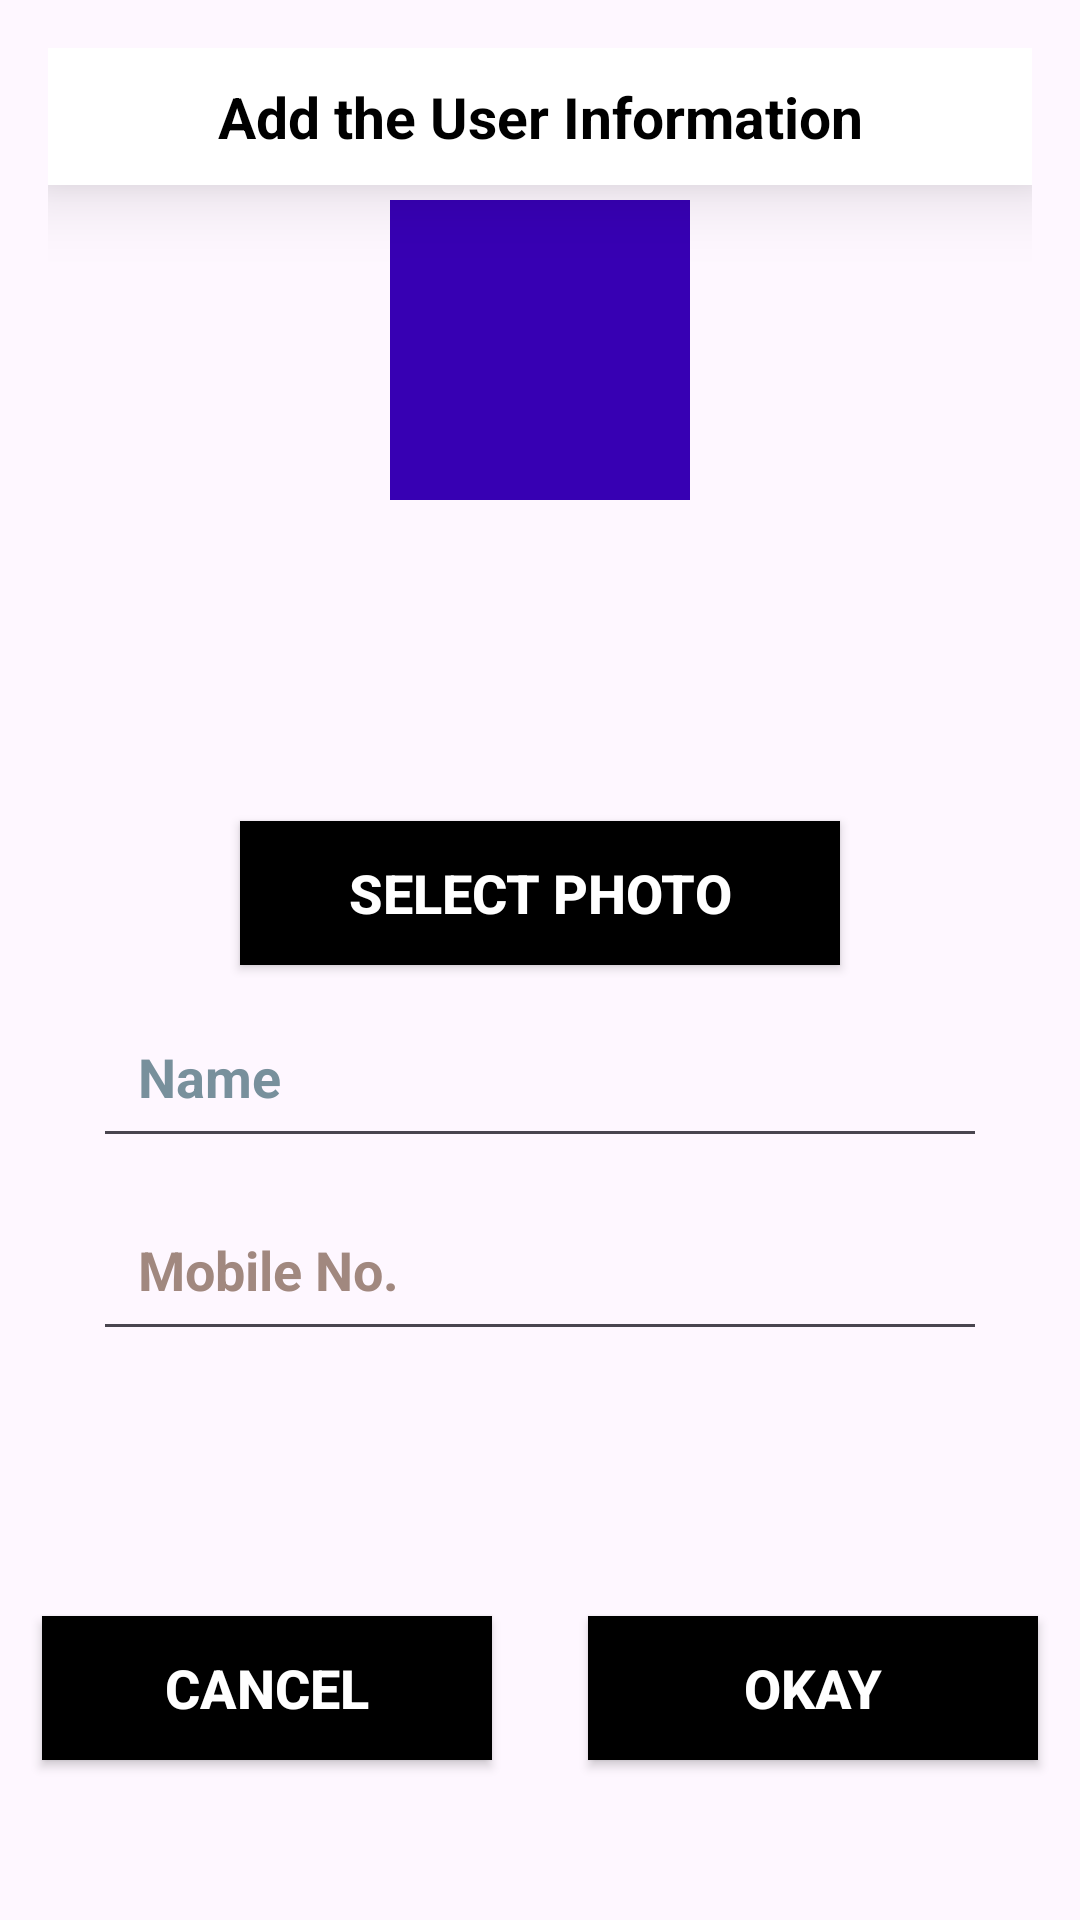

The Android layout XML behind this screen, and the referenced resources:
<!-- AndroidManifest.xml: application theme Theme.MTeam -->
<!-- res/layout/fragment_note_players_details.xml -->
<?xml version="1.0" encoding="utf-8"?>
<androidx.constraintlayout.widget.ConstraintLayout xmlns:android="http://schemas.android.com/apk/res/android"
    xmlns:app="http://schemas.android.com/apk/res-auto"
    xmlns:tools="http://schemas.android.com/tools"
    android:layout_width="match_parent"
    android:layout_height="match_parent"
    android:id="@+id/notePlayersDetails"

    android:name="androidx.navigation.fragment.NavHostFragment"
    app:defaultNavHost="true"
    app:navGraph="@navigation/app_navigation"

    tools:context=".note.NotePlayersDetails">

    <LinearLayout
        android:id="@+id/userinfo"
        android:orientation="vertical"
        android:layout_margin="16dp"
        android:layout_width="match_parent"
        android:layout_height="wrap_content"
        app:layout_constraintTop_toTopOf="parent"
        app:layout_constraintEnd_toEndOf="parent"
        app:layout_constraintStart_toStartOf="parent"

        >

        <TextView
            android:text="Add the User Information"
            android:textStyle="bold"
            android:textSize="19sp"
            android:textColor="@color/black"
            android:background="@color/design_default_color_background"
            android:padding="10dp"
            android:elevation="15dp"
            android:layout_gravity="center"
            android:gravity="center"
            android:layout_width="match_parent"
            android:layout_height="wrap_content"
            />

        <ImageView
            android:id="@+id/select_Image"
            android:background="@color/design_default_color_primary_variant"
            android:layout_gravity="center"
            android:layout_margin="5dp"
            android:layout_width="100dp"
            android:layout_height="100dp"

            />
        <ProgressBar
            android:id="@+id/btn_progress_ar"
            style="?android:attr/progressBarStyle"
            android:layout_width="36dp"
            android:layout_height="36dp"
            android:layout_centerInParent="true"
            android:layout_marginTop="16dp"
            android:elevation="10dp"
            android:indeterminateTint="@color/white"
            android:visibility="invisible" />

        <Button
            android:id="@+id/btn_selectImage"
            android:layout_width="200dp"
            android:layout_height="wrap_content"
            android:layout_gravity="center"
            android:layout_marginStart="16dp"
            android:layout_marginTop="50dp"
            android:layout_marginEnd="16dp"
            android:background="@color/black"
            android:foreground="?attr/selectableItemBackground"
            android:gravity="center"
            android:text="select photo"
            android:textColor="@color/white"
            android:textSize="18sp"
            android:textStyle="bold"

            />

        <EditText
            android:id="@+id/userName"
            android:layout_width="match_parent"
            android:layout_height="wrap_content"
            android:layout_marginLeft="15dp"
            android:layout_marginTop="10dp"
            android:layout_marginRight="15dp"
            android:layout_marginBottom="5dp"
            android:hint="Name"
            android:inputType="textPersonName"
            android:padding="15dp"
            android:textColor="@color/black"
            android:textColorHint="#78909C"
            android:textSize="18sp"
            android:textStyle="bold" />

        <EditText
            android:id="@+id/userNo"
            android:layout_width="match_parent"
            android:layout_height="wrap_content"
            android:layout_marginLeft="15dp"
            android:layout_marginTop="5dp"
            android:layout_marginRight="15dp"
            android:layout_marginBottom="15dp"
            android:hint="Mobile No. "
            android:inputType="phone"
            android:padding="15dp"
            android:textColor="@color/black"
            android:textColorHint="#A1887F"
            android:textSize="18sp"
            android:textStyle="bold" />



    </LinearLayout>

    <LinearLayout
        android:id="@+id/btn_linear"
        android:layout_width="match_parent"
        android:layout_height="120dp"
        android:orientation="horizontal"
        android:gravity="center"
        app:layout_constraintEnd_toEndOf="parent"
        app:layout_constraintStart_toStartOf="parent"
        app:layout_constraintBottom_toBottomOf="parent"
        app:layout_constraintTop_toBottomOf="@+id/userinfo"
        >


        <Button
            android:id="@+id/cancle_dialog"
            android:layout_width="150dp"
            android:layout_height="wrap_content"
            android:layout_gravity="center"
            android:layout_marginStart="16dp"
            android:layout_marginTop="10dp"
            android:layout_marginEnd="16dp"
            android:background="@color/black"
            android:foreground="?attr/selectableItemBackground"
            android:gravity="center"
            android:text="cancel"
            android:textColor="@color/white"
            android:textSize="18sp"
            android:textStyle="bold"

            />
        <Button
            android:id="@+id/submit_dialog"
            android:layout_width="150dp"
            android:layout_height="wrap_content"
            android:layout_gravity="center"
            android:layout_marginStart="16dp"
            android:layout_marginTop="10dp"
            android:layout_marginEnd="16dp"
            android:background="@color/black"
            android:foreground="?attr/selectableItemBackground"
            android:gravity="center"
            android:text="okay"
            android:textColor="@color/white"
            android:textSize="18sp"
            android:textStyle="bold"
            app:layout_constraintEnd_toEndOf="parent"
            app:layout_constraintStart_toStartOf="parent"
            app:layout_constraintTop_toBottomOf="@+id/userNo"

            />

    </LinearLayout>




</androidx.constraintlayout.widget.ConstraintLayout>
<!-- resources referenced by this layout -->
<resources>
  <color name="black">#FF000000</color>
  <color name="white">#FFFFFFFF</color>
  <style name="Theme.MTeam" parent="Base.Theme.MTeam" />
  <style name="Base.Theme.MTeam" parent="Theme.Material3.DayNight.NoActionBar">
          
          
      </style>
</resources>
